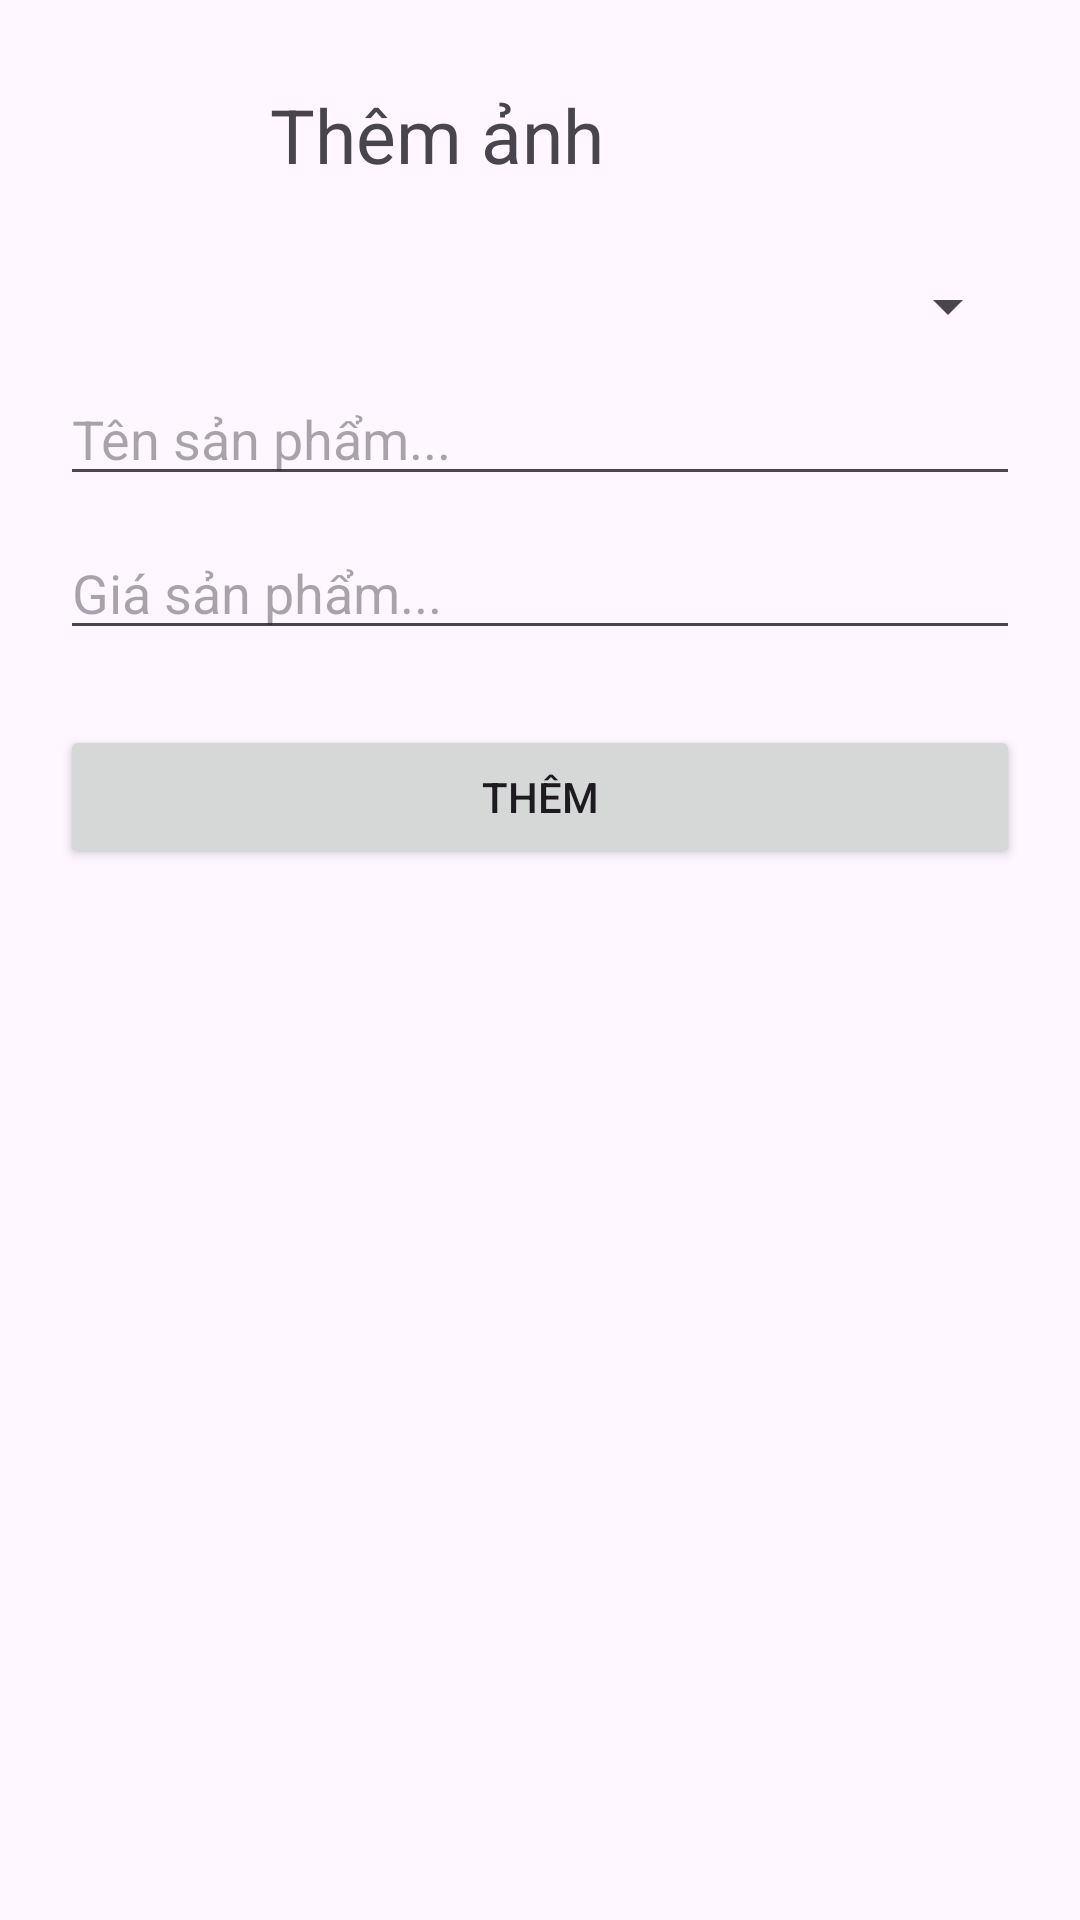

Here is an Android app screen rendered from its layout file. Give the layout XML and the strings, colors and styles it references.
<!-- AndroidManifest.xml: application theme Theme.MaterialComponents.Light.NoActionBar -->
<!-- res/layout/dialog_san_pham.xml -->
<?xml version="1.0" encoding="utf-8"?>
<LinearLayout xmlns:android="http://schemas.android.com/apk/res/android"
    android:layout_width="match_parent"
    android:padding="20dp"
    android:orientation="vertical"
    android:layout_height="match_parent">
    <LinearLayout
        android:layout_width="match_parent"
        android:layout_height="wrap_content"
        android:orientation="horizontal"
        android:id="@+id/them_anh"
        >
        <ImageView
            android:layout_width="50dp"
            android:layout_height="50sp"
            android:src="@drawable/img_image"
            />
        <TextView
            android:layout_width="wrap_content"
            android:layout_height="wrap_content"
            android:text="Thêm ảnh "
            android:textSize="25sp"
            android:layout_gravity="center_vertical"
            android:layout_marginLeft="20dp"
            />
    </LinearLayout>
    <ImageView
        android:layout_width="60sp"
        android:layout_height="60sp"
        android:visibility="gone"
        android:layout_marginTop="20dp"
        android:id="@+id/img_loai_sp"
        />
    <Spinner
        android:layout_width="match_parent"
        android:layout_height="wrap_content"
        android:id="@+id/spinner_loai_sp"
        android:layout_marginTop="20dp"
        />
    <EditText
        android:layout_width="match_parent"
        android:layout_height="wrap_content"
        android:hint="Tên sản phẩm..."
        android:id="@+id/edit_ten_sp"
        android:layout_marginTop="10dp"
        />
    <EditText
        android:layout_width="match_parent"
        android:layout_height="wrap_content"
        android:hint="Giá sản phẩm..."
        android:id="@+id/edit_gia_sp"
        android:layout_marginTop="10dp"
        />
    <Button
        android:layout_marginTop="25dp"
        android:layout_width="match_parent"
        android:layout_height="wrap_content"
        android:text="Thêm"
        android:id="@+id/btn_add_sp"
        />

</LinearLayout>
<!-- resources referenced by this layout -->
<resources>
  <style name="Theme.MaterialComponents.Light.NoActionBar" parent="Base.Theme.MaterialComponents.Light.NoActionBar" />
  <style name="Base.Theme.MaterialComponents.Light.NoActionBar" parent="Theme.Material3.DayNight.NoActionBar">
          
          
      </style>
</resources>
